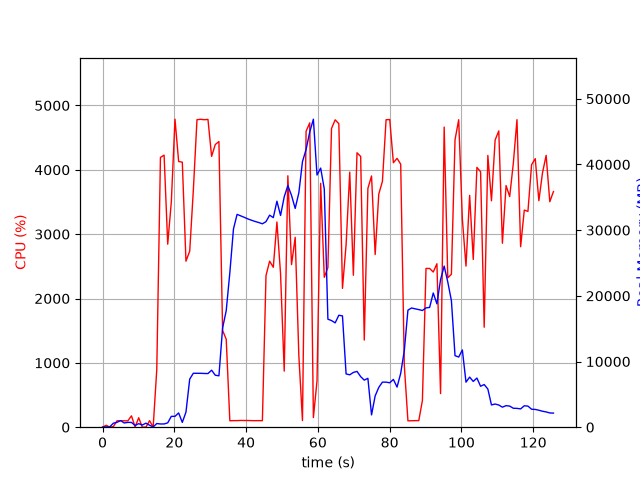

Data behind this chart, as committed beside it:
elapsed_time, nproc, cpu, mem_real, mem_virtual
3.814697265625e-05, 1, 0.0, 7.723, 3185
1.006, 2, 29.8, 47.92, 160.5
2.013, 2, 1.0, 53.12, 165.4
3.021, 6, 9.9, 609.2, 2422
4.028, 4, 99.2, 740, 2432
5.036, 5, 100.1, 1009, 3040
6.044, 3, 99.3, 644.7, 2021
7.052, 3, 99.2, 734.6, 2139
8.06, 4, 176.6, 724.8, 2850
9.068, 4, 3.0, 267.4, 1509
10.07, 4, 146.8, 536.5, 2067
11.08, 3, 1.0, 334.6, 1569
12.09, 8, 1.0, 614.7, 3234
13.1, 3, 101.2, 306.8, 1539
14.1, 3, 1.0, 35.71, 78.73
15.11, 1, 898.7, 557.6, 4731
16.13, 1, 4192, 491, 4753
17.15, 1, 4228, 493.1, 4767
18.16, 1, 2844, 664.3, 5339
19.17, 1, 3507, 1652, 6619
20.19, 1, 4786, 1652, 6619
21.2, 1, 4129, 2168, 8163
22.22, 1, 4118, 730.5, 8163
23.24, 1, 2580, 2293, 8735
24.29, 1, 2736, 7325, 18269
25.3, 1, 3680, 8213, 18269
26.31, 1, 4779, 8205, 18269
27.34, 1, 4785, 8205, 18269
28.35, 1, 4778, 8180, 18269
29.38, 1, 4783, 8168, 18269
30.39, 1, 4209, 8680, 18269
31.41, 1, 4392, 7914, 18269
32.43, 1, 4439, 7826, 19974
33.45, 1, 1504, 15108, 32040
34.46, 1, 1366, 17742, 52520
35.47, 1, 100.2, 23522, 52520
36.48, 1, 102.2, 30159, 52520
37.48, 1, 102.2, 32402, 52520
38.49, 1, 105.2, 32177, 52520
39.5, 1, 104.1, 31952, 52520
40.51, 1, 104.2, 31705, 52520
41.52, 1, 102.2, 31507, 52520
42.52, 1, 101.3, 31319, 52520
43.53, 1, 102.3, 31160, 52520
44.54, 1, 101.2, 30966, 52520
45.54, 1, 2356, 31297, 52520
46.56, 1, 2580, 32283, 52520
47.58, 1, 2485, 31908, 52520
48.59, 1, 3189, 34407, 52520
49.6, 1, 2384, 32234, 52520
50.62, 1, 871.5, 35080, 77096
51.63, 1, 3908, 36786, 77096
52.66, 1, 2527, 35284, 77096
53.68, 1, 2951, 33305, 77096
54.7, 1, 1112, 35692, 77096
55.71, 1, 103.1, 40426, 77096
56.72, 1, 4599, 42288, 77096
57.74, 1, 4729, 44950, 78008
58.75, 1, 149.8, 46891, 78008
59.76, 1, 718.8, 38393, 78008
... 65 more rows
